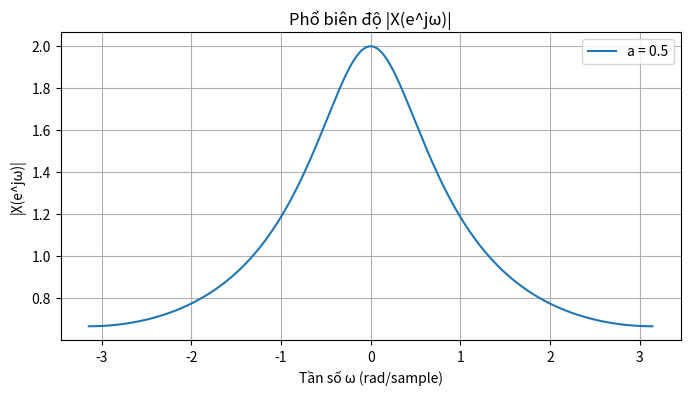

This chart was generated by the following Python code:
import numpy as np
import matplotlib.pyplot as plt

# Tham số
a = 0.5  # Giá trị a (|a| < 1)
omega = np.linspace(-np.pi, np.pi, 5000)  # Tần số từ -pi đến pi

# Tính phổ biên độ
magnitude = 1 / np.sqrt(1 - 2 * a * np.cos(omega) + a**2)

# Vẽ phổ biên độ
plt.figure(figsize=(8, 4))
plt.plot(omega, magnitude, label=f'a = {a}')
plt.title("Phổ biên độ |X(e^jω)|")
plt.xlabel("Tần số ω (rad/sample)")
plt.ylabel("|X(e^jω)|")
plt.grid(True)
plt.legend()
plt.show()

